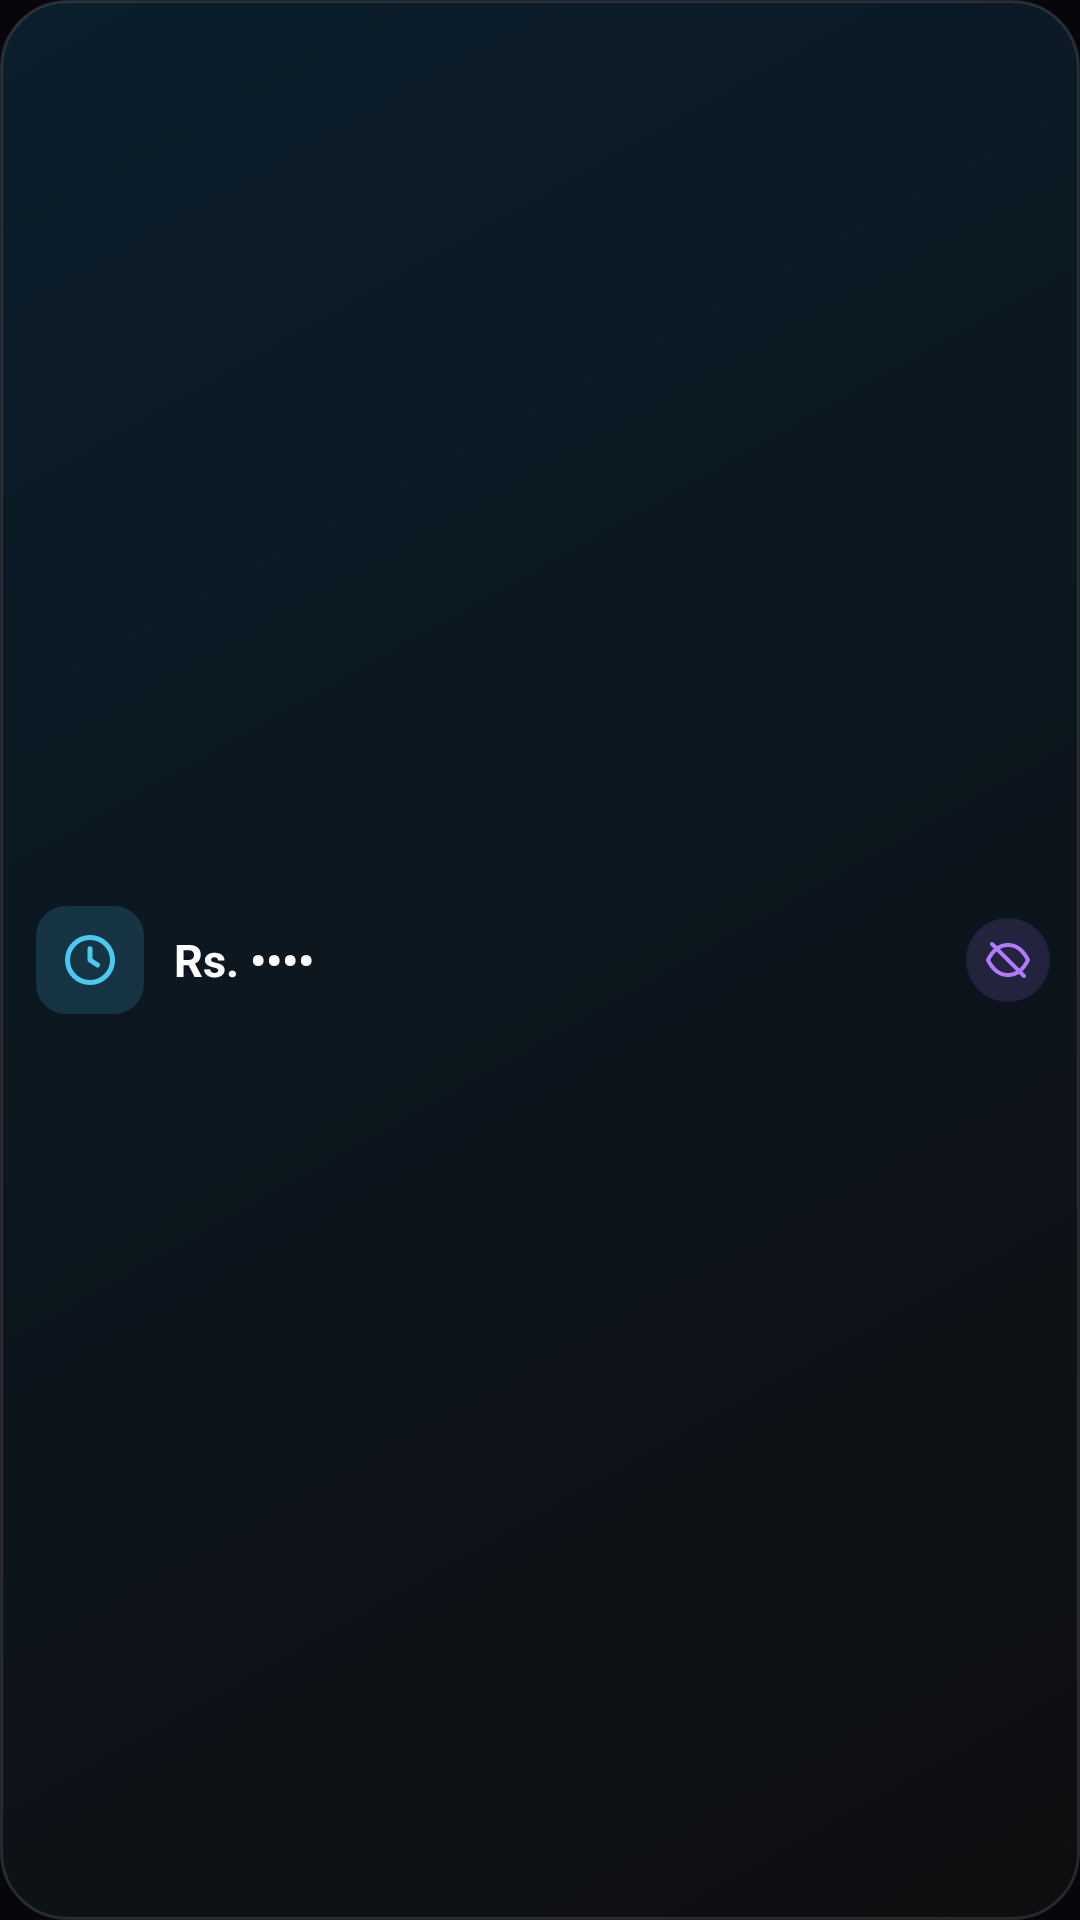

Reconstruct the res/layout file that produces this screen, plus the resources it refers to.
<!-- AndroidManifest.xml: application theme AppTheme -->
<!-- res/layout/widget_recent_short.xml -->
<?xml version="1.0" encoding="utf-8"?>
<LinearLayout xmlns:android="http://schemas.android.com/apk/res/android"
    android:id="@+id/w_body" android:layout_width="match_parent" android:layout_height="match_parent"
    android:orientation="horizontal" android:gravity="center_vertical" android:paddingStart="12dp" android:paddingEnd="10dp"
    android:paddingTop="6dp" android:paddingBottom="6dp" android:background="@drawable/widget_bg_blue">
    <ImageView android:layout_width="36dp" android:layout_height="36dp" android:padding="8dp"
        android:background="@drawable/widget_badge_recent" android:src="@drawable/ic_w_recent" android:contentDescription="@null" />
    <LinearLayout android:layout_width="0dp" android:layout_height="wrap_content" android:layout_weight="1" android:layout_marginStart="10dp" android:orientation="vertical">
        <TextView android:id="@+id/w_title" android:layout_width="match_parent" android:layout_height="wrap_content"
            android:textColor="#A8A8AA" android:textSize="10sp" android:maxLines="1" android:ellipsize="end" />
        <TextView android:id="@+id/w_total" android:layout_width="match_parent" android:layout_height="wrap_content"
            android:text="Rs. ••••" android:textColor="#FFFFFF" android:textSize="15sp" android:textStyle="bold" android:maxLines="1" android:ellipsize="end" />
        <TextView android:id="@+id/w_sub" android:layout_width="match_parent" android:layout_height="wrap_content"
            android:textColor="#A8A8AA" android:textSize="10sp" android:maxLines="1" android:ellipsize="end" />
    </LinearLayout>
    <ImageView android:id="@+id/w_eye" android:layout_width="28dp" android:layout_height="28dp" android:layout_marginStart="6dp" android:padding="6dp"
        android:background="@drawable/widget_eye_bg" android:src="@drawable/ic_widget_eye_off" android:contentDescription="Show amounts" />
</LinearLayout>
<!-- resources referenced by this layout -->
<resources>
  <!-- drawable ic_w_recent (drawable) -->
  <?xml version="1.0" encoding="utf-8"?>
  <vector xmlns:android="http://schemas.android.com/apk/res/android" android:width="24dp" android:height="24dp" android:viewportWidth="24" android:viewportHeight="24">
      <path android:strokeColor="#4CC9F0" android:strokeWidth="2" android:fillColor="#00000000" android:pathData="M12,3a9,9 0 1,1 0,18a9,9 0 1,1 0,-18Z"/>
      <path android:strokeColor="#4CC9F0" android:strokeWidth="2" android:strokeLineCap="round" android:strokeLineJoin="round" android:fillColor="#00000000" android:pathData="M12,7.5V12l3,2"/>
  </vector>
  <!-- drawable ic_widget_eye_off (drawable) -->
  <vector xmlns:android="http://schemas.android.com/apk/res/android" android:width="24dp" android:height="24dp" android:viewportWidth="24" android:viewportHeight="24">
      <path android:strokeColor="#B17AFF" android:strokeWidth="2" android:strokeLineCap="round" android:strokeLineJoin="round" android:fillColor="#00000000"
          android:pathData="M2,12C4.5,7 8,4.5 12,4.5S19.5,7 22,12C19.5,17 16,19.5 12,19.5S4.5,17 2,12Z" />
      <path android:strokeColor="#B17AFF" android:strokeWidth="2" android:strokeLineCap="round" android:fillColor="#00000000" android:pathData="M4,4L20,20" />
  </vector>
  <!-- drawable widget_badge_recent (drawable) -->
  <?xml version="1.0" encoding="utf-8"?>
  <shape xmlns:android="http://schemas.android.com/apk/res/android" android:shape="rectangle">
      <solid android:color="#294CC9F0" />
      <corners android:radius="10dp" />
  </shape>
  <!-- drawable widget_bg_blue (drawable) -->
  <?xml version="1.0" encoding="utf-8"?>
  <shape xmlns:android="http://schemas.android.com/apk/res/android" android:shape="rectangle">
      <gradient android:angle="315" android:startColor="#FF0A1E2C" android:endColor="#FF0E0E10" />
      <corners android:radius="22dp" />
      <stroke android:width="1dp" android:color="#1FFFFFFF" />
  </shape>
  <!-- drawable widget_eye_bg (drawable) -->
  <?xml version="1.0" encoding="utf-8"?>
  <shape xmlns:android="http://schemas.android.com/apk/res/android" android:shape="oval">
      <solid android:color="#26B17AFF" />
  </shape>
  <style name="AppTheme" parent="Theme.AppCompat.DayNight.NoActionBar">
          <item name="colorPrimary">@color/vela_bg</item>
          <item name="colorPrimaryDark">@color/vela_bg</item>
          <item name="colorAccent">@color/vela_violet</item>
          <item name="android:statusBarColor">@color/vela_bg</item>
          <item name="android:navigationBarColor">@color/vela_bg</item>
          <item name="android:windowBackground">@color/vela_bg</item>
      </style>
  <color name="vela_bg">#07070B</color>
  <color name="vela_violet">#A07BFF</color>
</resources>
